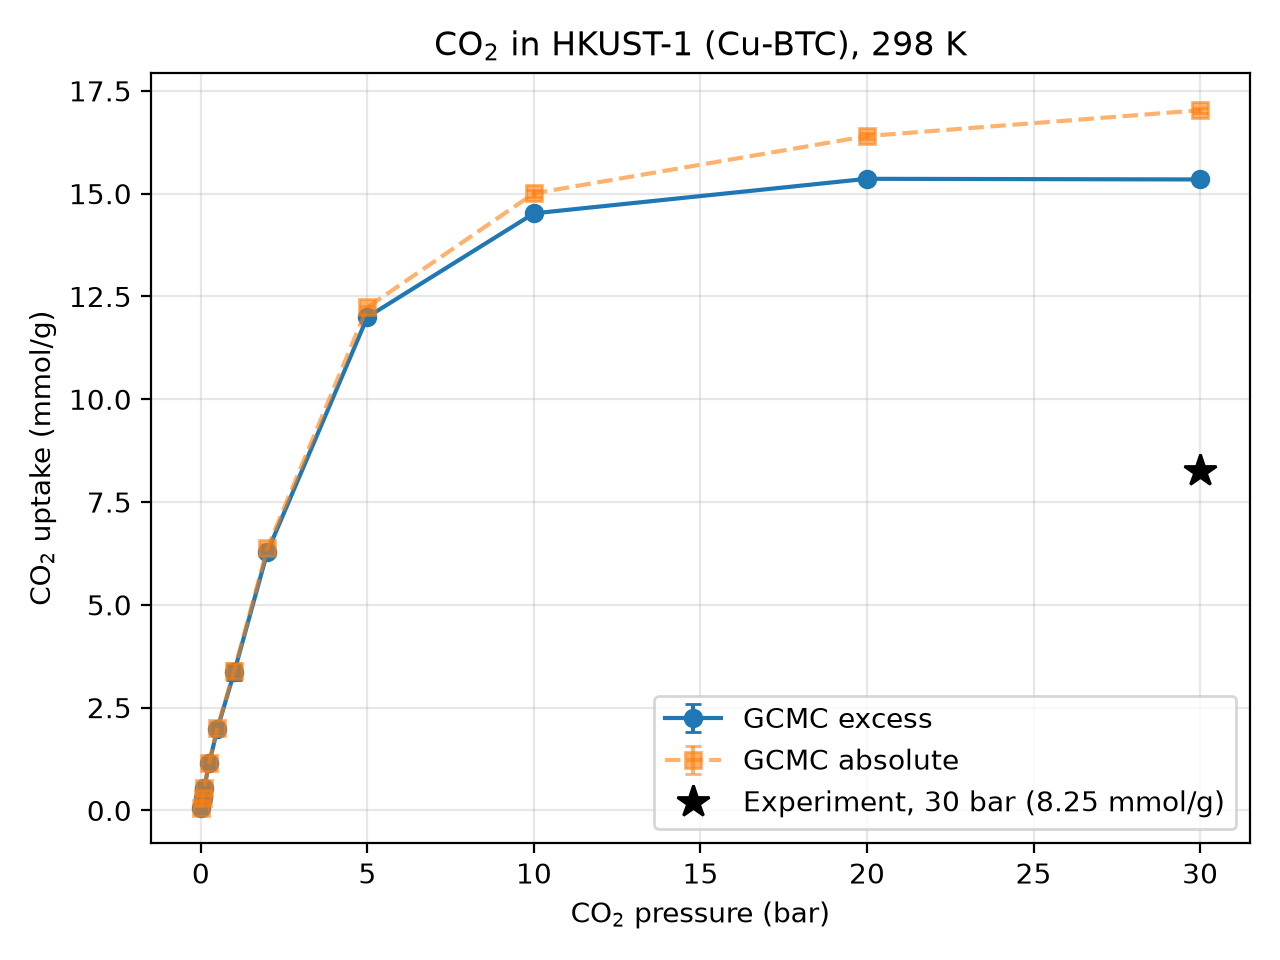

Source data for this figure (header and first rows):
P_bar, T_K, fug_coeff, abs_mmol_g, abs_err, exc_mmol_g, exc_err
0.01, 298.0, 0.9999, 0.06333, 0.00371, 0.06288, 0.00371
0.05, 298.0, 0.9997, 0.3, 0.008789, 0.2977, 0.008789
0.1, 298.0, 0.9995, 0.5484, 0.03594, 0.5438, 0.03594
0.25, 298.0, 0.9986, 1.155, 0.05731, 1.143, 0.05731
0.5, 298.0, 0.9973, 2.013, 0.03804, 1.99, 0.03804
1.0, 298.0, 0.9945, 3.401, 0.1812, 3.355, 0.1812
2.0, 298.0, 0.9891, 6.385, 0.1022, 6.292, 0.1022
5.0, 298.0, 0.9728, 12.24, 0.03784, 12, 0.03784
10.0, 298.0, 0.946, 15.01, 0.07779, 14.52, 0.07779
20.0, 298.0, 0.8934, 16.4, 0.07476, 15.36, 0.07476
30.0, 298.0, 0.8419, 17.03, 0.06217, 15.34, 0.06217
